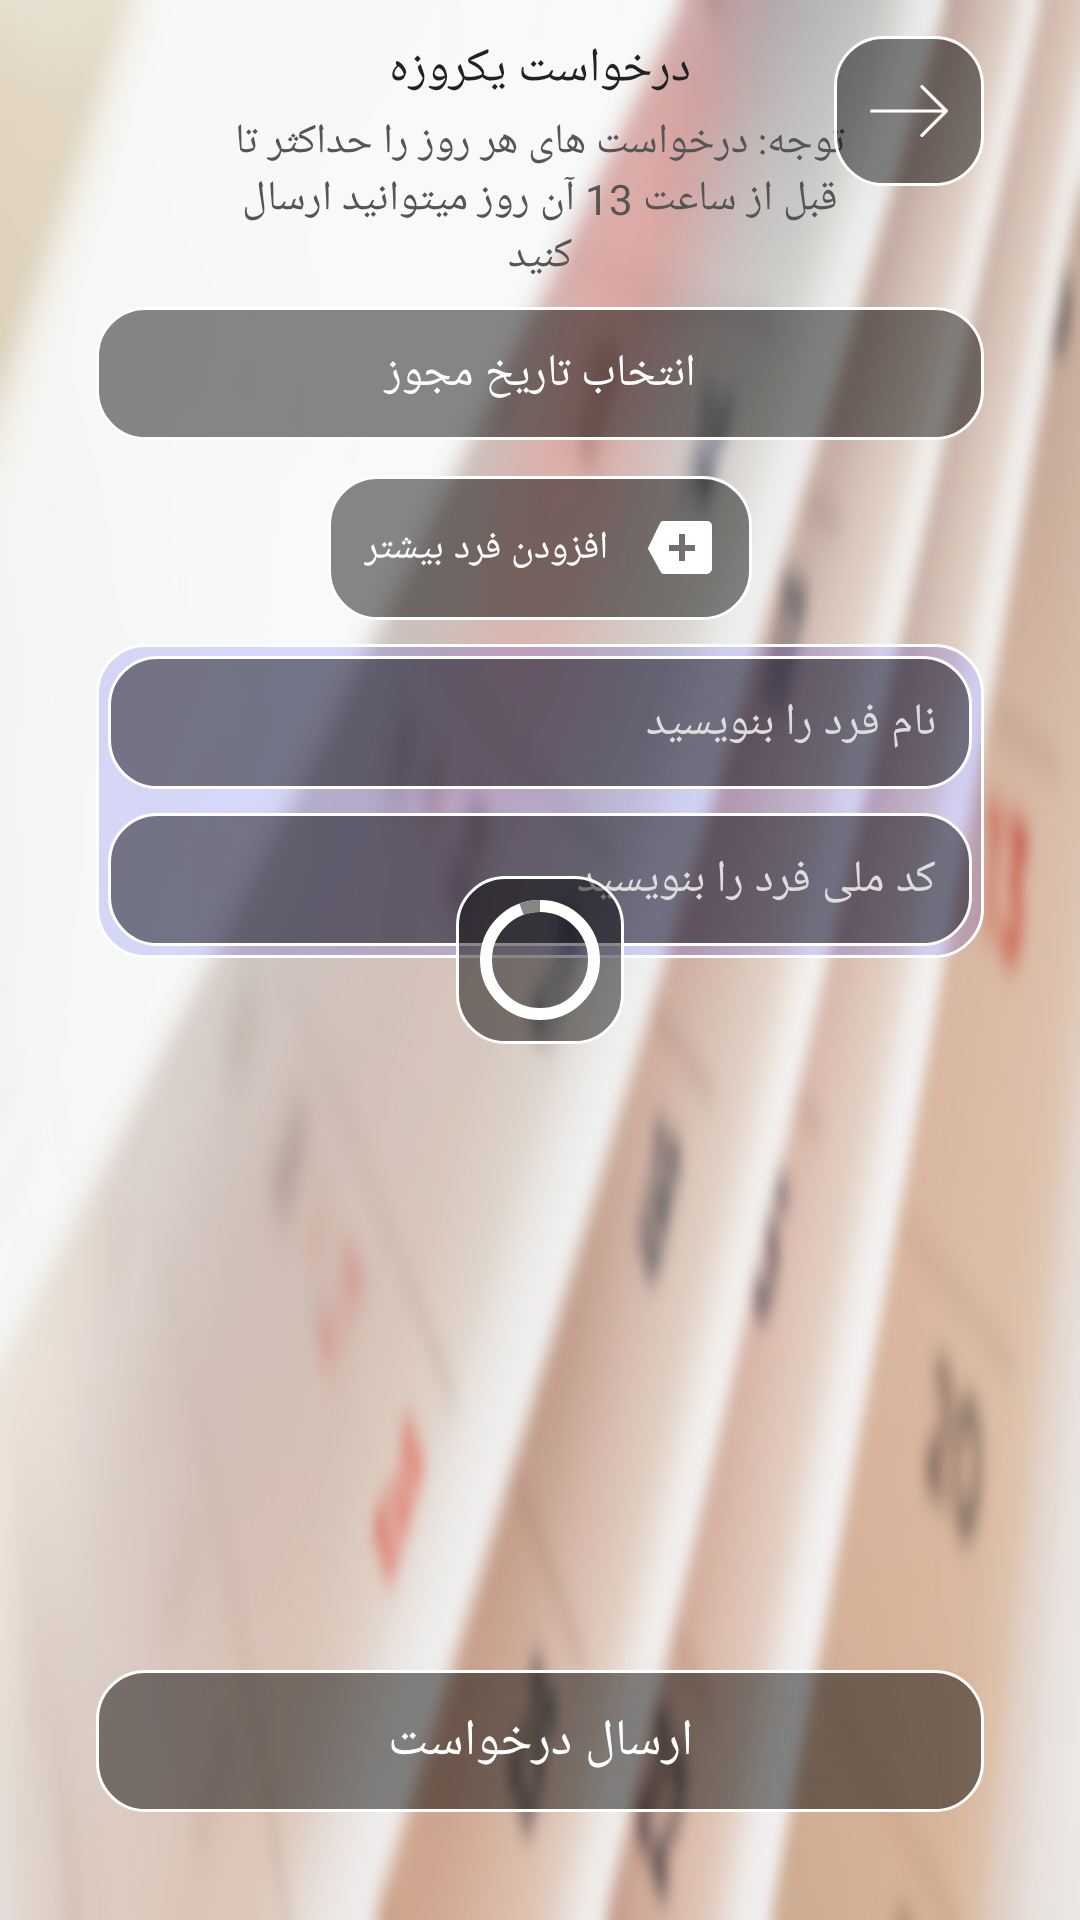

This screen was rendered from an Android layout file. Write that file and the resources it references.
<!-- AndroidManifest.xml: application theme Theme.SattariCoordinator -->
<!-- res/layout/activity_one_time_access.xml -->
<?xml version="1.0" encoding="utf-8"?>
<androidx.constraintlayout.widget.ConstraintLayout xmlns:android="http://schemas.android.com/apk/res/android"
    xmlns:app="http://schemas.android.com/apk/res-auto"
    xmlns:tools="http://schemas.android.com/tools"
    android:layout_width="match_parent"
    android:layout_height="match_parent"
    android:background="@drawable/calendar"
    tools:context=".view.OneTimeAccessActivity">

    <TextView
        android:layout_width="match_parent"
        android:layout_height="wrap_content"
        app:layout_constraintTop_toTopOf="parent"
        android:gravity="center"
        android:text="درخواست یکروزه"
        android:textSize="16sp"
        android:fontFamily="@font/vazir_medium"
        android:layout_marginTop="12dp"
        android:textColor="#222"
        android:id="@+id/tvTitle"
        />

    <TextView
        android:layout_width="match_parent"
        android:layout_height="wrap_content"
        android:gravity="center"
        android:text="توجه: درخواست های هر روز را حداکثر تا قبل از ساعت 13 آن روز میتوانید ارسال کنید"
        android:textSize="14sp"
        android:fontFamily="@font/vazir_medium"
        android:paddingRight="70dp"
        android:paddingLeft="70dp"
        android:paddingTop="4dp"
        app:layout_constraintTop_toBottomOf="@id/tvTitle"
        android:textColor="#555"
        />

    <androidx.appcompat.widget.AppCompatImageView
        android:layout_width="50dp"
        android:layout_height="50dp"
        app:layout_constraintTop_toTopOf="parent"
        android:id="@+id/back"
        android:foreground="?android:attr/selectableItemBackground"
        app:layout_constraintRight_toRightOf="parent"
        app:srcCompat="@drawable/arrow_right"
        android:layout_marginRight="32dp"
        android:layout_marginTop="12dp"
        android:background="@drawable/rounded_bordered_white_box"
        android:padding="12dp"
        />

    <androidx.constraintlayout.widget.Guideline
        android:id="@+id/guideline"
        android:layout_width="match_parent"
        android:layout_height="1dp"
        android:orientation="horizontal"
        app:layout_constraintGuide_percent="0.16" />

    <androidx.constraintlayout.widget.Guideline
        android:id="@+id/guideline2"
        android:layout_width="match_parent"
        android:layout_height="1dp"
        android:orientation="horizontal"
        app:layout_constraintGuide_percent="0.87" />

    <TextView
        android:layout_width="match_parent"
        android:layout_height="wrap_content"
        android:id="@+id/tvDate"
        app:layout_constraintTop_toBottomOf="@id/guideline"
        android:text="انتخاب تاریخ مجوز"
        android:fontFamily="@font/vazir_medium"
        android:textColor="@color/white"
        android:textSize="15sp"
        android:gravity="center"
        android:background="@drawable/rounded_bordered_white_box"
        android:paddingTop="12dp"
        android:paddingBottom="12dp"
        android:layout_marginRight="32dp"
        android:layout_marginLeft="32dp"
        />

    <ScrollView
        android:id="@+id/scroller"
        android:layout_width="match_parent"
        android:layout_height="0dp"
        app:layout_constraintTop_toBottomOf="@id/tvDate"
        app:layout_constraintBottom_toTopOf="@id/tvSend"
        android:layout_marginRight="32dp"
        android:layout_marginLeft="32dp"
        android:layout_marginTop="12dp"
        android:layout_marginBottom="12dp"
        app:layoutManager="androidx.recyclerview.widget.LinearLayoutManager"
        tools:itemCount="5"
        tools:listitem="@layout/item_request_person"
        >

        <LinearLayout
            android:layout_width="match_parent"
            android:layout_height="wrap_content"
            android:id="@+id/ll"
            android:orientation="vertical"
            >

            <TextView
                android:id="@+id/tvAddMore"
                android:layout_width="wrap_content"
                android:layout_height="wrap_content"
                android:layout_gravity="center"
                android:paddingRight="12dp"
                android:paddingLeft="12dp"
                android:drawablePadding="12dp"
                android:gravity="center"
                android:foreground="?android:attr/selectableItemBackground"
                android:text="افزودن فرد بیشتر"
                android:background="@drawable/rounded_bordered_white_box"
                android:textColor="@color/white"
                android:textSize="13sp"
                android:paddingTop="12dp"
                android:paddingBottom="12dp"
                android:layout_marginBottom="8dp"
                android:fontFamily="@font/vazir_medium"
                android:drawableRight="@android:drawable/stat_notify_more"
                />

            <include layout="@layout/item_request_person"
                android:id="@+id/person1"/>

        </LinearLayout>

    </ScrollView>

    <TextView
        android:layout_width="match_parent"
        android:layout_height="wrap_content"
        android:id="@+id/tvSend"
        app:layout_constraintTop_toBottomOf="@id/guideline2"
        android:text="ارسال درخواست"
        android:fontFamily="@font/vazir_bold_fd"
        android:textColor="@color/white"
        android:gravity="center"
        android:background="@drawable/rounded_bordered_white_box"
        android:foreground="?attr/selectableItemBackground"
        android:paddingTop="12dp"
        android:paddingBottom="12dp"
        android:layout_marginRight="32dp"
        android:layout_marginLeft="32dp"
        android:textSize="17sp"
        />

    <com.google.android.material.progressindicator.CircularProgressIndicator
        android:layout_width="100dp"
        android:layout_height="100dp"
        app:layout_constraintTop_toTopOf="parent"
        app:layout_constraintBottom_toBottomOf="parent"
        app:layout_constraintRight_toRightOf="parent"
        android:id="@+id/loading"
        android:padding="4dp"
        app:layout_constraintLeft_toLeftOf="parent"
        android:layout_margin="32dp"
        android:background="@drawable/rounded_bordered_white_box"
        app:trackColor="@color/white"
        app:indicatorColor="#cc666666"
        android:indeterminate="true"
        />


</androidx.constraintlayout.widget.ConstraintLayout>
<!-- res/layout/item_request_person.xml (included above) -->
<?xml version="1.0" encoding="utf-8"?>
<androidx.constraintlayout.widget.ConstraintLayout xmlns:android="http://schemas.android.com/apk/res/android"
    android:layout_width="match_parent"
    android:layout_height="wrap_content"
    android:layout_marginBottom="8dp"
    android:padding="4dp"
    android:background="@drawable/rounded_bordered_blue_box"
    xmlns:app="http://schemas.android.com/apk/res-auto">

    <EditText
        android:layout_width="match_parent"
        android:layout_height="wrap_content"
        android:id="@+id/etName"
        app:layout_constraintTop_toTopOf="parent"
        android:layout_marginBottom="16dp"
        android:fontFamily="@font/vazir_medium"
        android:textColor="@color/white"
        android:background="@drawable/rounded_bordered_white_box"
        android:paddingTop="12dp"
        android:textColorHint="#DDD"
        android:gravity="top|right"
        android:textSize="15sp"
        android:padding="12dp"
        android:paddingBottom="12dp"
        android:hint="نام فرد را بنویسید"
        />

    <EditText
        android:layout_width="match_parent"
        android:layout_height="wrap_content"
        android:id="@+id/etNationalCode"
        app:layout_constraintTop_toBottomOf="@id/etName"
        app:layout_constraintBottom_toBottomOf="parent"
        android:layout_marginTop="8dp"
        android:maxLength="10"
        android:fontFamily="@font/vazir_medium"
        android:textColor="@color/white"
        android:background="@drawable/rounded_bordered_white_box"
        android:paddingTop="12dp"
        android:textColorHint="#DDD"
        android:gravity="top|right"
        android:textSize="15sp"
        android:padding="12dp"
        android:paddingBottom="12dp"
        android:hint="کد ملی فرد را بنویسید"
        />

</androidx.constraintlayout.widget.ConstraintLayout>
<!-- resources referenced by this layout -->
<resources>
  <!-- drawable arrow_right (drawable) -->
  <vector xmlns:android="http://schemas.android.com/apk/res/android"
      android:width="21.878dp"
      android:height="14.585dp"
      android:autoMirrored="true"
      android:viewportWidth="21.878"
      android:viewportHeight="14.585">
      <path
          android:fillColor="#fff"
          android:pathData="M21.744,6.967l-6.837,-6.837a0.456,0.456 0,0 0,-0.644 0.644l6.059,6.059L0.456,6.833a0.456,0.456 0,1 0,0 0.912L20.321,7.745L14.263,13.807a0.456,0.456 0,1 0,0.645 0.644l6.837,-6.837A0.456,0.456 0,0 0,21.744 6.967Z" />
  </vector>
  <!-- drawable calendar: jpg bitmap (drawable, 90811 bytes) -->
  <!-- drawable rounded_bordered_blue_box (drawable) -->
  <?xml version="1.0" encoding="utf-8"?>
  <shape xmlns:android="http://schemas.android.com/apk/res/android"
      android:shape="rectangle">
      <solid android:color="#220000ff" />
      <corners android:radius="16dp" />
      <stroke
          android:width="1dp"
          android:color="@color/white" />
  </shape>
  <!-- drawable rounded_bordered_white_box (drawable) -->
  <?xml version="1.0" encoding="utf-8"?>
  <shape xmlns:android="http://schemas.android.com/apk/res/android"
      android:shape="rectangle">
      <solid android:color="#77000000" />
      <corners android:radius="16dp" />
      <stroke
          android:width="1dp"
          android:color="@color/white" />
  </shape>
  <style name="Theme.SattariCoordinator" parent="Theme.MaterialComponents.DayNight.NoActionBar">
          
          <item name="colorPrimary">@color/purple_500</item>
          <item name="colorPrimaryVariant">@color/purple_700</item>
          <item name="colorOnPrimary">@color/white</item>
          
          <item name="colorSecondary">@color/teal_200</item>
          <item name="colorSecondaryVariant">@color/teal_700</item>
          <item name="colorOnSecondary">@color/black</item>
          
          <item name="android:statusBarColor" tools:targetApi="l">#333</item>
          
      </style>
  <!-- not gathered from this repository: default colours our renderer supplied (Android Studio template values) -->
  <color name="purple_500">#FF6200EE</color>
  <color name="purple_700">#FF3700B3</color>
  <color name="teal_200">#FF03DAC5</color>
  <color name="teal_700">#FF018786</color>
  <color name="black">#FF000000</color>
  <color name="white">#FFFFFFFF</color>
</resources>
